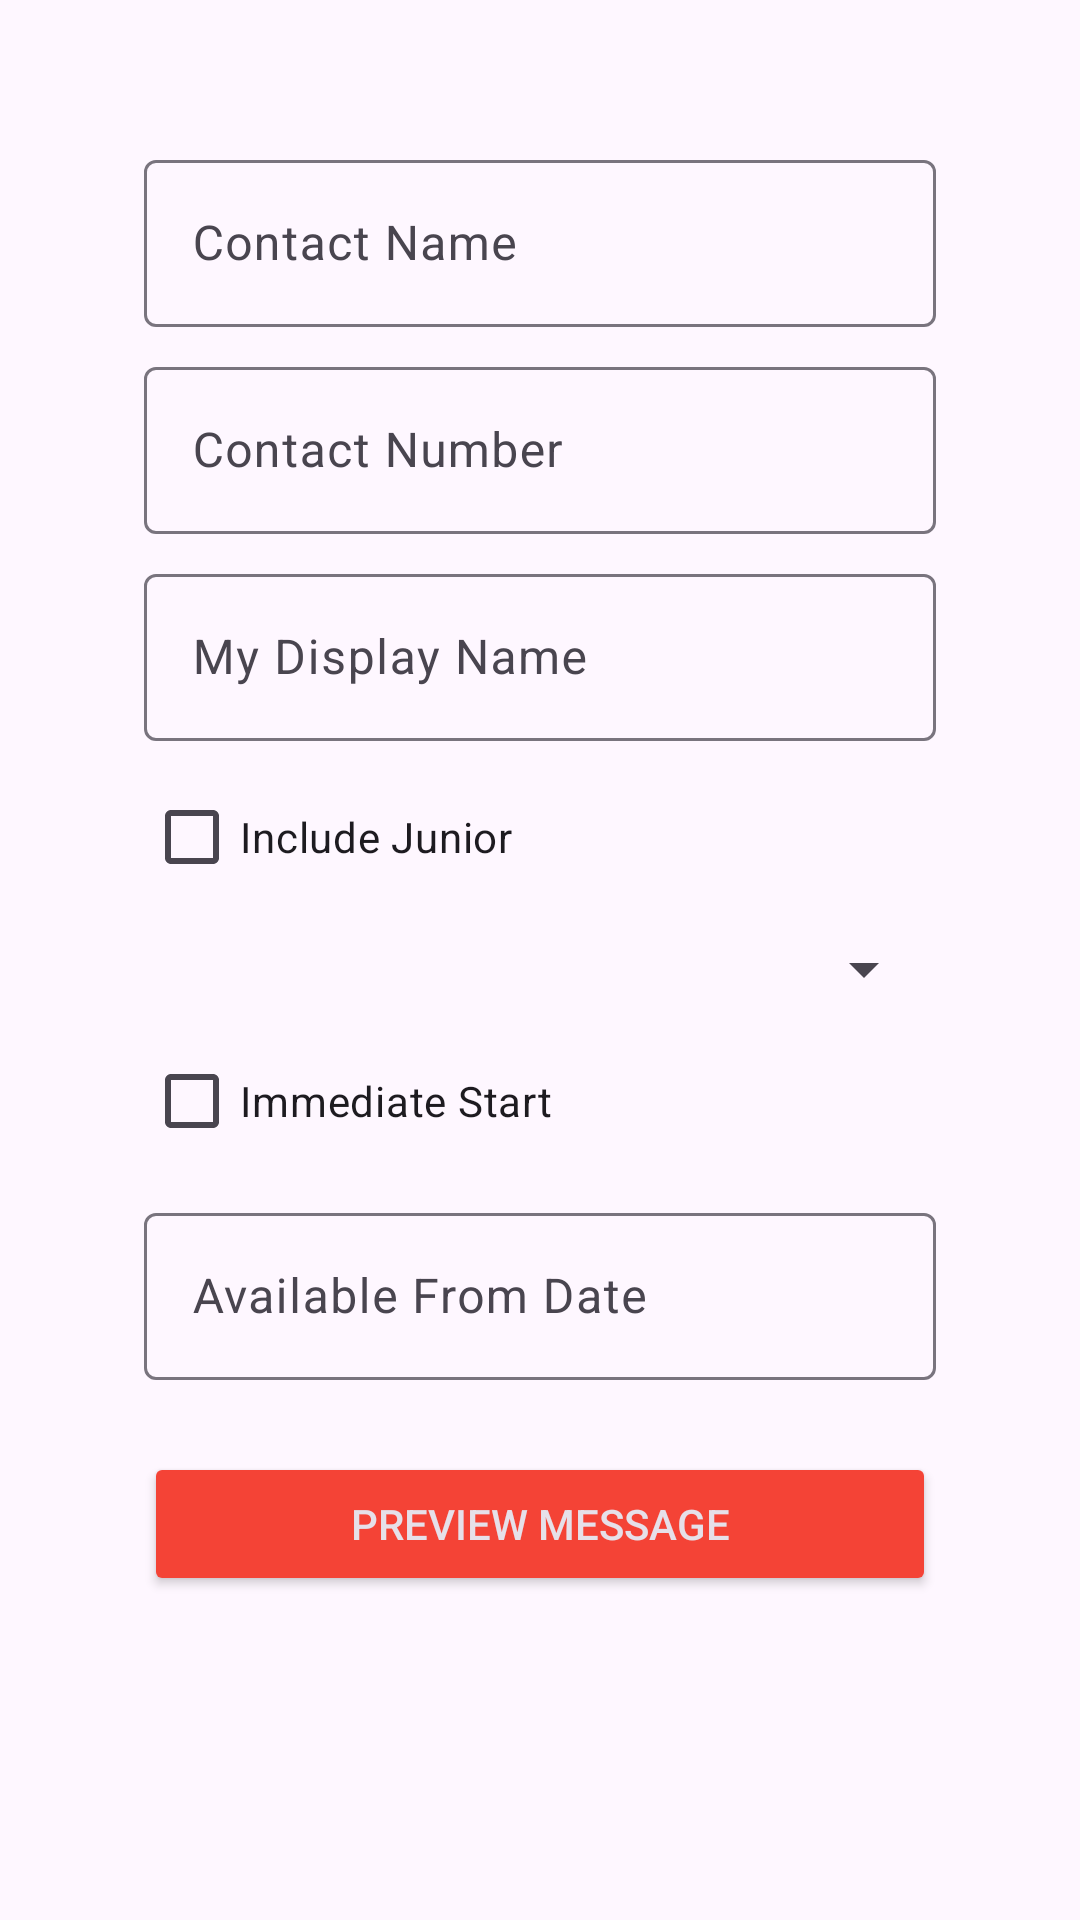

Layout XML and referenced resources for this Android screen:
<!-- AndroidManifest.xml: application theme Theme.SelfIntroApp -->
<!-- res/layout/activity_main.xml -->
<?xml version="1.0" encoding="utf-8"?>
<ScrollView xmlns:android="http://schemas.android.com/apk/res/android"
    xmlns:tools="http://schemas.android.com/tools"
    android:layout_width="match_parent"
    android:layout_height="match_parent">

    <LinearLayout
        android:layout_width="match_parent"
        android:layout_height="wrap_content"
        android:orientation="vertical"
        android:padding="48dp">

        <com.google.android.material.textfield.TextInputLayout
            android:layout_width="match_parent"
            android:layout_height="wrap_content"
            android:hint="@string/hint_contact_name">

            <com.google.android.material.textfield.TextInputEditText
                android:id="@+id/edit_text_contact_name"
                android:layout_width="match_parent"
                android:layout_height="wrap_content"
                android:inputType="textCapWords"
                tools:text="Example Name" />

        </com.google.android.material.textfield.TextInputLayout>

        <com.google.android.material.textfield.TextInputLayout
            android:layout_width="match_parent"
            android:layout_height="wrap_content"
            android:layout_marginTop="8dp"
            android:hint="@string/hint_contact_number">

            <com.google.android.material.textfield.TextInputEditText
                android:id="@+id/edit_text_contact_number"
                android:layout_width="match_parent"
                android:layout_height="wrap_content"
                android:layout_marginTop="8dp"
                android:inputType="phone"
                tools:text="+65 8976 2567" />

        </com.google.android.material.textfield.TextInputLayout>

        <com.google.android.material.textfield.TextInputLayout
            android:layout_width="match_parent"
            android:layout_height="wrap_content"
            android:layout_marginTop="8dp"
            android:hint="@string/hint_my_display_name">

            <com.google.android.material.textfield.TextInputEditText
                android:id="@+id/edit_text_my_display_name"
                android:layout_width="match_parent"
                android:layout_height="wrap_content"
                android:layout_marginTop="8dp"
                android:inputType="textCapWords"
                tools:text="Example Alias" />

        </com.google.android.material.textfield.TextInputLayout>

        <CheckBox
            android:id="@+id/check_box_junior"
            android:layout_width="wrap_content"
            android:layout_height="match_parent"
            android:layout_marginTop="8dp"
            android:text="@string/check_box_text_include_junior" />

        <Spinner
            android:id="@+id/spinner_job_title"
            android:layout_width="match_parent"
            android:layout_height="wrap_content"
            android:layout_marginTop="8dp"
            tools:listitem="@android:layout/simple_list_item_1" />

        <CheckBox
            android:id="@+id/check_box_immediate_start"
            android:layout_width="match_parent"
            android:layout_height="wrap_content"
            android:layout_marginTop="8dp"
            android:text="@string/check_box_text_immediate_start" />

        <com.google.android.material.textfield.TextInputLayout
            android:layout_width="match_parent"
            android:layout_height="wrap_content"
            android:layout_marginTop="8dp"
            android:hint="@string/hint_available_from_date">

            <com.google.android.material.textfield.TextInputEditText
                android:id="@+id/edit_text_start_date"
                android:layout_width="match_parent"
                android:layout_height="wrap_content"
                android:layout_marginTop="8dp"
                android:inputType="date"
                tools:text="12/12/2025" />

        </com.google.android.material.textfield.TextInputLayout>

        <Button
            android:id="@+id/button_preview"
            style="@style/Widget.AppCompat.Button.Colored"
            android:layout_width="match_parent"
            android:layout_height="wrap_content"
            android:layout_marginTop="24dp"
            android:text="@string/button_text_preview_message" />

    </LinearLayout>
</ScrollView>
<!-- resources referenced by this layout -->
<resources>
  <string name="button_text_preview_message">Preview Message</string>
  <string name="check_box_text_immediate_start">Immediate Start</string>
  <string name="check_box_text_include_junior">Include Junior</string>
  <string name="hint_available_from_date">Available From Date</string>
  <string name="hint_contact_name">Contact Name</string>
  <string name="hint_contact_number">Contact Number</string>
  <string name="hint_my_display_name">My Display Name</string>
  <style name="Theme.SelfIntroApp" parent="Base.Theme.SelfIntroApp" />
  <style name="Base.Theme.SelfIntroApp" parent="Theme.Material3.DayNight.NoActionBar">
          
          <item name="colorPrimary">@color/colorPrimary</item>
          <item name="colorPrimaryDark">@color/colorPrimaryDark</item>
          <item name="colorAccent">@color/colorAccent</item>
      </style>
  <color name="colorPrimary">#FF009688</color>
  <color name="colorPrimaryDark">#004179</color>
  <color name="colorAccent">#F44336</color>
</resources>
